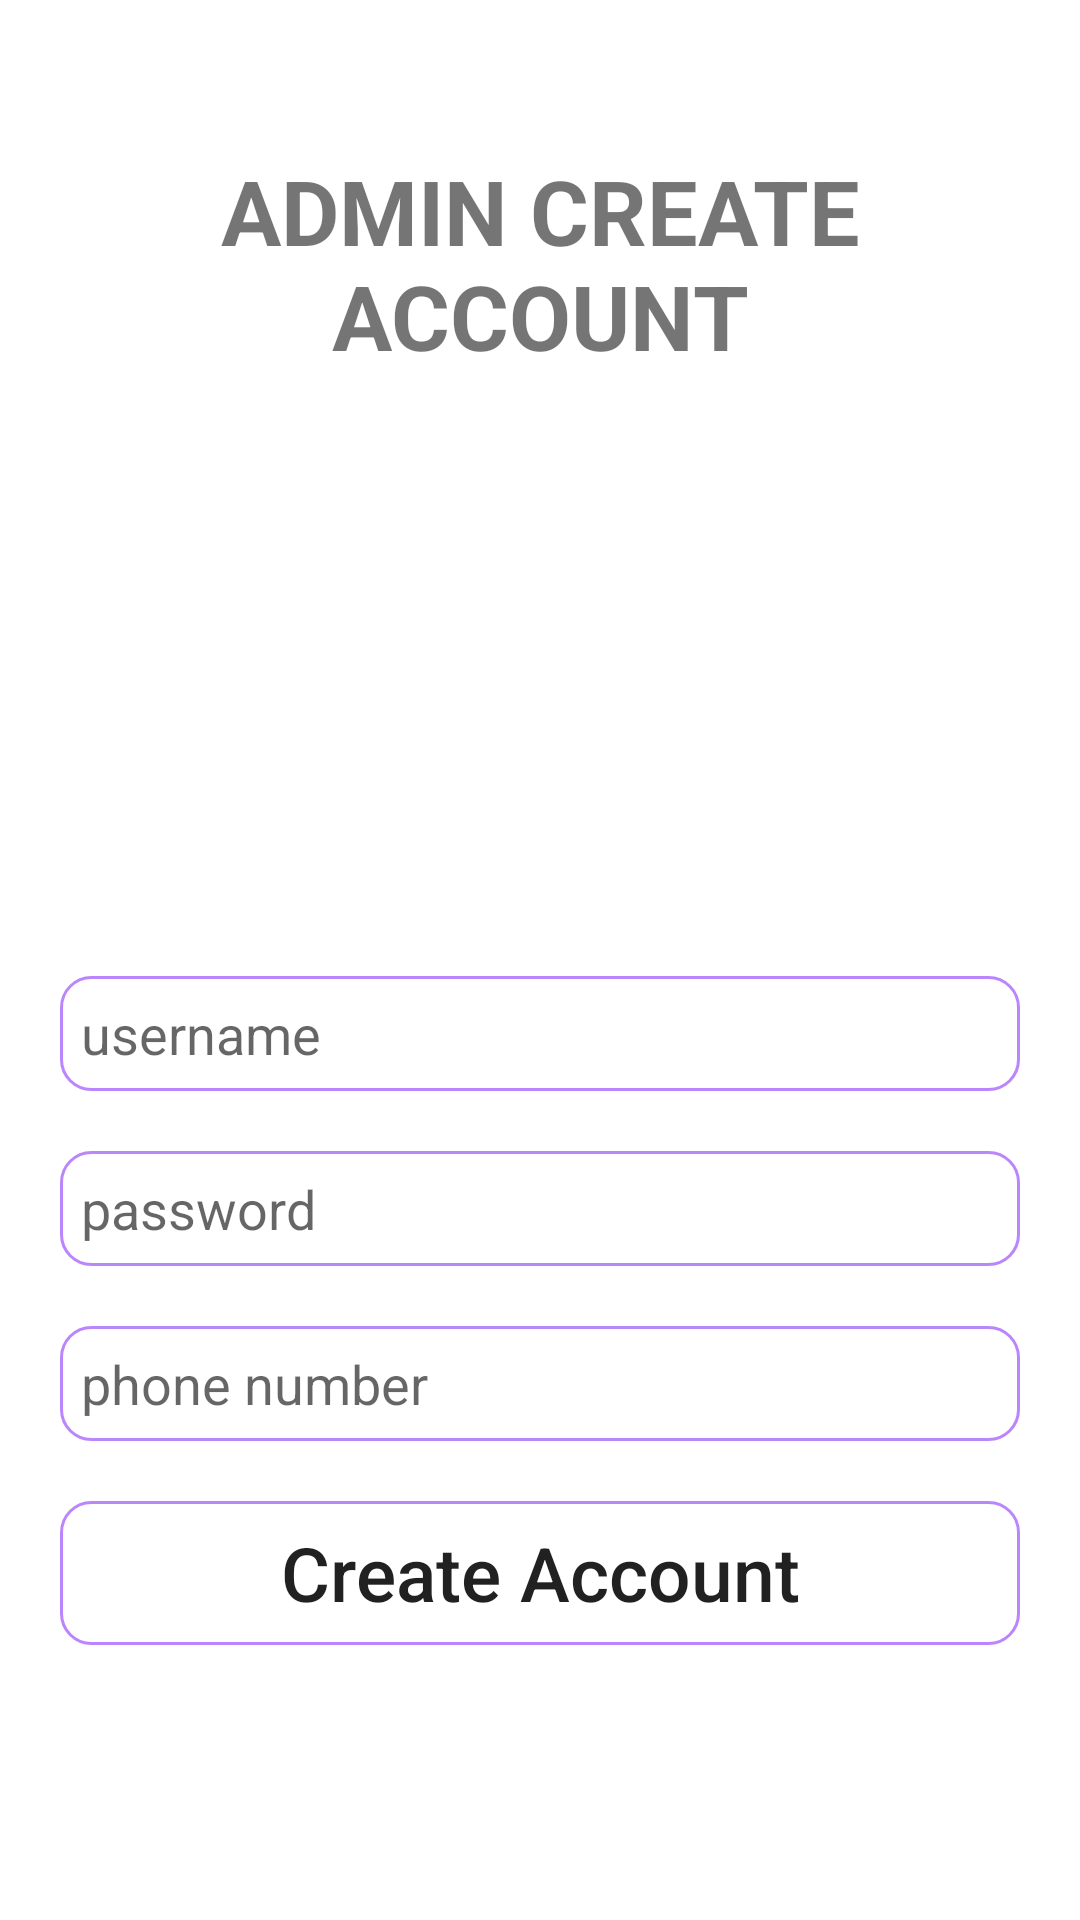

Here is an Android app screen rendered from its layout file. Give the layout XML and the strings, colors and styles it references.
<!-- AndroidManifest.xml: application theme Theme.ProductManage -->
<!-- res/layout/activity_admin_create_account.xml -->
<?xml version="1.0" encoding="utf-8"?>
<LinearLayout xmlns:android="http://schemas.android.com/apk/res/android"
    xmlns:app="http://schemas.android.com/apk/res-auto"
    xmlns:tools="http://schemas.android.com/tools"
    android:layout_width="match_parent"
    android:layout_height="match_parent"
    android:background="@drawable/backlogin"
    android:padding="20dp"
    android:orientation="vertical"
    tools:context=".CreateAccountActivity">

    <TextView
        android:id="@+id/txt_admin_create"
        android:text="ADMIN CREATE ACCOUNT"
        android:gravity="center"
        android:textStyle="bold"
        android:textSize="30dp"
        android:layout_marginTop="30dp"
        android:layout_width="match_parent"
        android:layout_height="wrap_content"/>

    <EditText
        android:id="@+id/edt_name_admin"
        android:hint="username"
        android:background="@drawable/round_corner"
        android:layout_marginTop="200dp"
        android:layout_width="match_parent"
        android:layout_height="wrap_content"
        />

    <EditText
        android:id="@+id/edt_password_admin"
        android:hint="password"
        android:background="@drawable/round_corner"
        android:layout_marginTop="20dp"
        android:layout_width="match_parent"
        android:layout_height="wrap_content"
        />

    <EditText
        android:id="@+id/edt_phone_admin"
        android:hint="phone number"
        android:background="@drawable/round_corner"
        android:layout_marginTop="20dp"
        android:layout_width="match_parent"
        android:layout_height="wrap_content"
        />

    <Button
        android:id="@+id/btn_create_admin"
        android:layout_marginTop="20dp"
        android:text="Create Account"
        android:textAllCaps="false"
        android:textSize="25dp"
        android:background="@drawable/round_corner"
        android:layout_width="match_parent"
        android:layout_height="wrap_content"/>

</LinearLayout>
<!-- resources referenced by this layout -->
<resources>
  <!-- drawable round_corner (drawable) -->
  <?xml version="1.0" encoding="utf-8"?>
  <shape xmlns:android="http://schemas.android.com/apk/res/android">
      <stroke
          android:width="1dp"
          android:color="@color/purple_200"
          />
  
      <solid android:color="@color/noclor" />
  
      <padding
          android:left="7dp"
          android:right="7dp"
          android:bottom="7dp"
          android:top="7dp" />
  
      <corners android:radius="10dp" />
  </shape>
  <style name="Theme.ProductManage" parent="Theme.MaterialComponents.DayNight.DarkActionBar">
          
          <item name="colorPrimary">@color/purple_500</item>
          <item name="colorPrimaryVariant">@color/purple_700</item>
          <item name="colorOnPrimary">@color/white</item>
          
          <item name="colorSecondary">@color/teal_200</item>
          <item name="colorSecondaryVariant">@color/teal_700</item>
          <item name="colorOnSecondary">@color/black</item>
          
          <item name="android:statusBarColor" tools:targetApi="l">?attr/colorPrimaryVariant</item>
          
      </style>
  <color name="purple_200">#FFBB86FC</color>
  <color name="noclor">#45FFFFFF</color>
  <color name="purple_500">#FF6200EE</color>
  <color name="purple_700">#FF3700B3</color>
  <color name="white">#FFFFFFFF</color>
  <color name="teal_200">#FF03DAC5</color>
  <color name="teal_700">#FF018786</color>
  <color name="black">#FF000000</color>
</resources>
